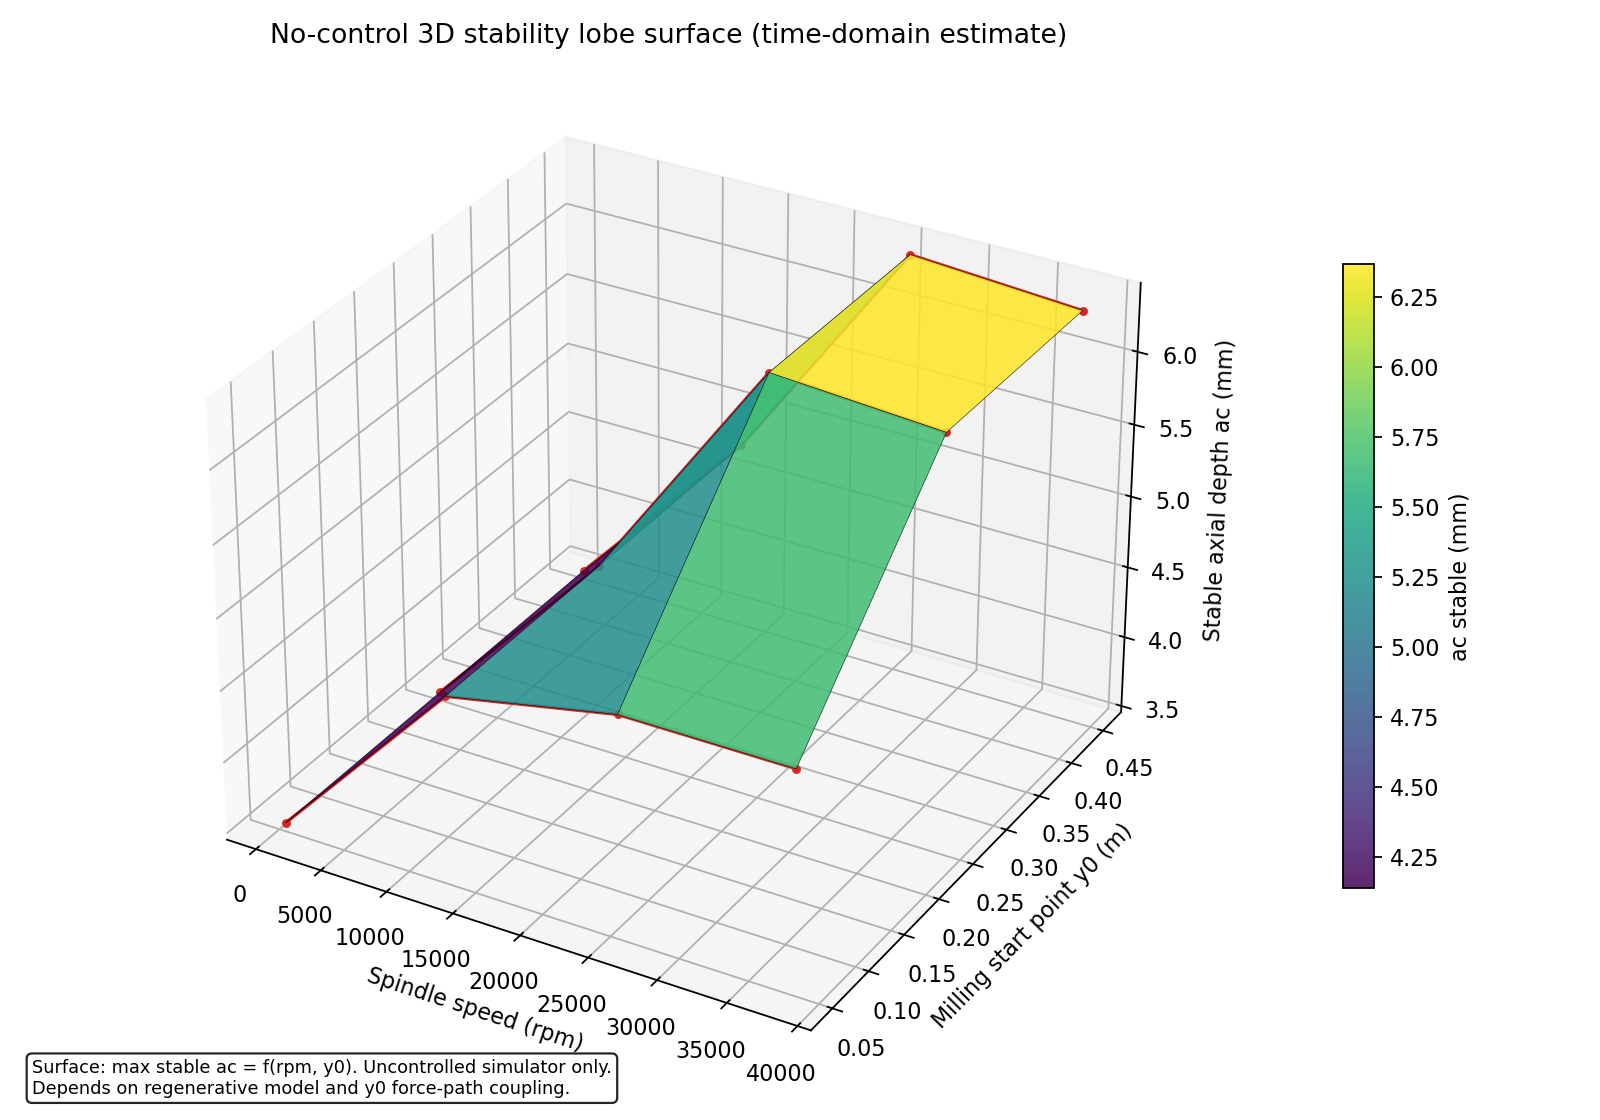

The data file committed next to this chart (first rows):
rpm, omega_rad_s, y0_m, ac_stable_mm, max_abs_w_m, rms_w_m, rms_growth_ratio, sim_steps, sim_time_s, termination_reason, stable_at_boundary, unstable_ac_mm, unstable_max_abs_w_m
500, 52.36, 0.05, 3.516, 0.007322, 0.002803, 1.068, 2000, 4, , True, 3.594, 0.009646
13066, 1368, 0.05, 4.766, 0.00588, 0.002524, 1.055, 1516, 3.032, pass_completed, True, 4.844, 0.01
25631, 2684, 0.05, 5.0, 0.005572, 0.002174, 0.8483, 773, 1.546, pass_completed, True, 5.078, 0.006076
38197, 4000, 0.05, 5.0, 0.00576, 0.002146, 0.829, 519, 1.038, pass_completed, True, 5.078, 0.01
500, 52.36, 0.25, 3.516, 0.007099, 0.002706, 1.083, 2000, 4, , True, 3.594, 0.01
13066, 1368, 0.25, 4.766, 0.005513, 0.002482, 1.064, 1516, 3.032, pass_completed, True, 4.844, 0.01
25631, 2684, 0.25, 6.406, 0.007542, 0.003189, 1.366, 773, 1.546, pass_completed, True, 6.484, 0.01
38197, 4000, 0.25, 6.328, 0.005536, 0.002452, 0.9514, 519, 1.038, pass_completed, True, 6.406, 0.00532
500, 52.36, 0.45, 3.516, 0.006423, 0.002457, 1.172, 2000, 4, , True, 3.594, 0.009432
13066, 1368, 0.45, 4.766, 0.004694, 0.002417, 1.107, 1516, 3.032, pass_completed, True, 4.844, 0.01
25631, 2684, 0.45, 6.406, 0.007569, 0.003119, 1.421, 773, 1.546, pass_completed, True, 6.484, 0.01
38197, 4000, 0.45, 6.328, 0.005061, 0.00236, 0.9794, 519, 1.038, pass_completed, True, 6.406, 0.005068
